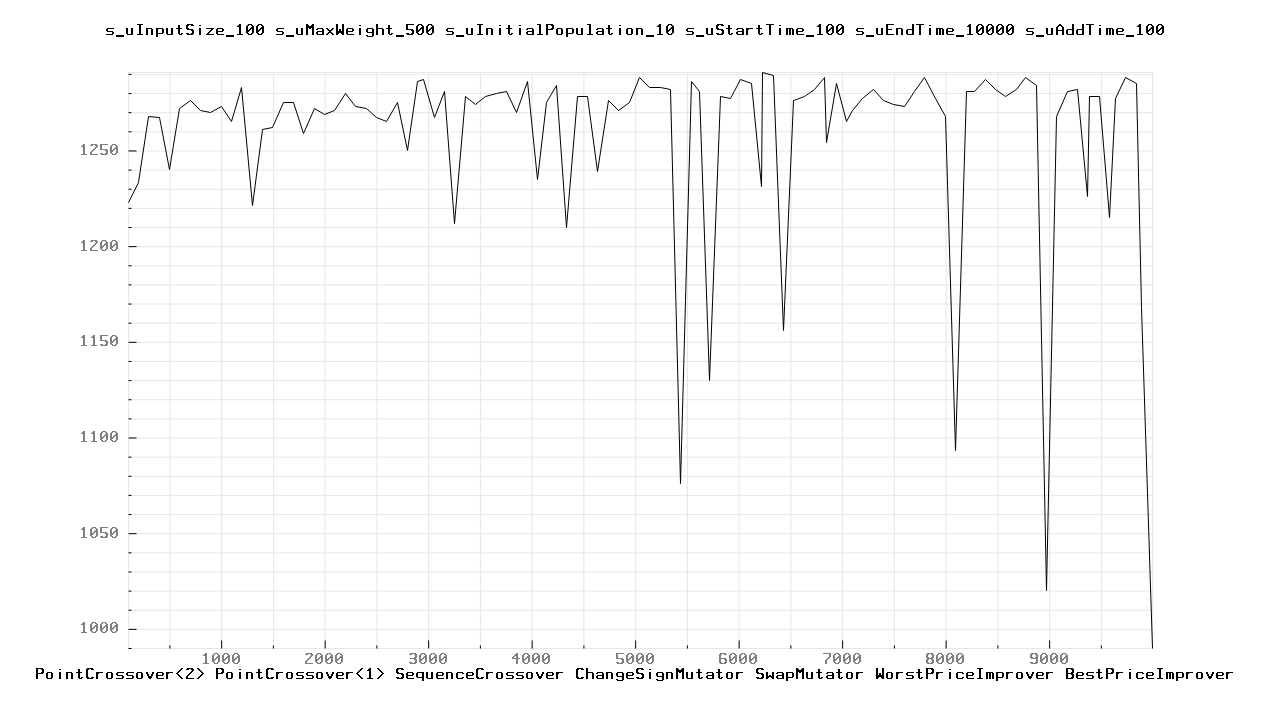

Data behind this chart, as committed beside it:
100.000000	1223.000000
200	1233
300	1268
400	1267
500	1240
600	1272
700	1276
800	1271
900	1270
1000	1273
1100	1265
1200	1283
1300	1221
1400	1261
1500	1262
1600	1275
1700	1275
1800	1259
1900	1272
2000	1269
2100	1271
2200	1280
2300	1273
2400	1272
2500	1267
2600	1265
2700	1275
2800	1250
2900	1286
2957	1287
3057	1267
3157	1281
3257	1212
3357	1278
3457	1274
3557	1278
3657	1280
3757	1281
3857	1270
3957	1286
4057	1235
4141	1275
4241	1284
4341	1210
4441	1278
4541	1278
4641	1239
4741	1276
4841	1271
4941	1275
5041	1288
5141	1283
5241	1283
5341	1282
5441	1076
5541	1286
5620	1281
5720	1130
5820	1278
5920	1277
6020	1287
... 44 more rows
